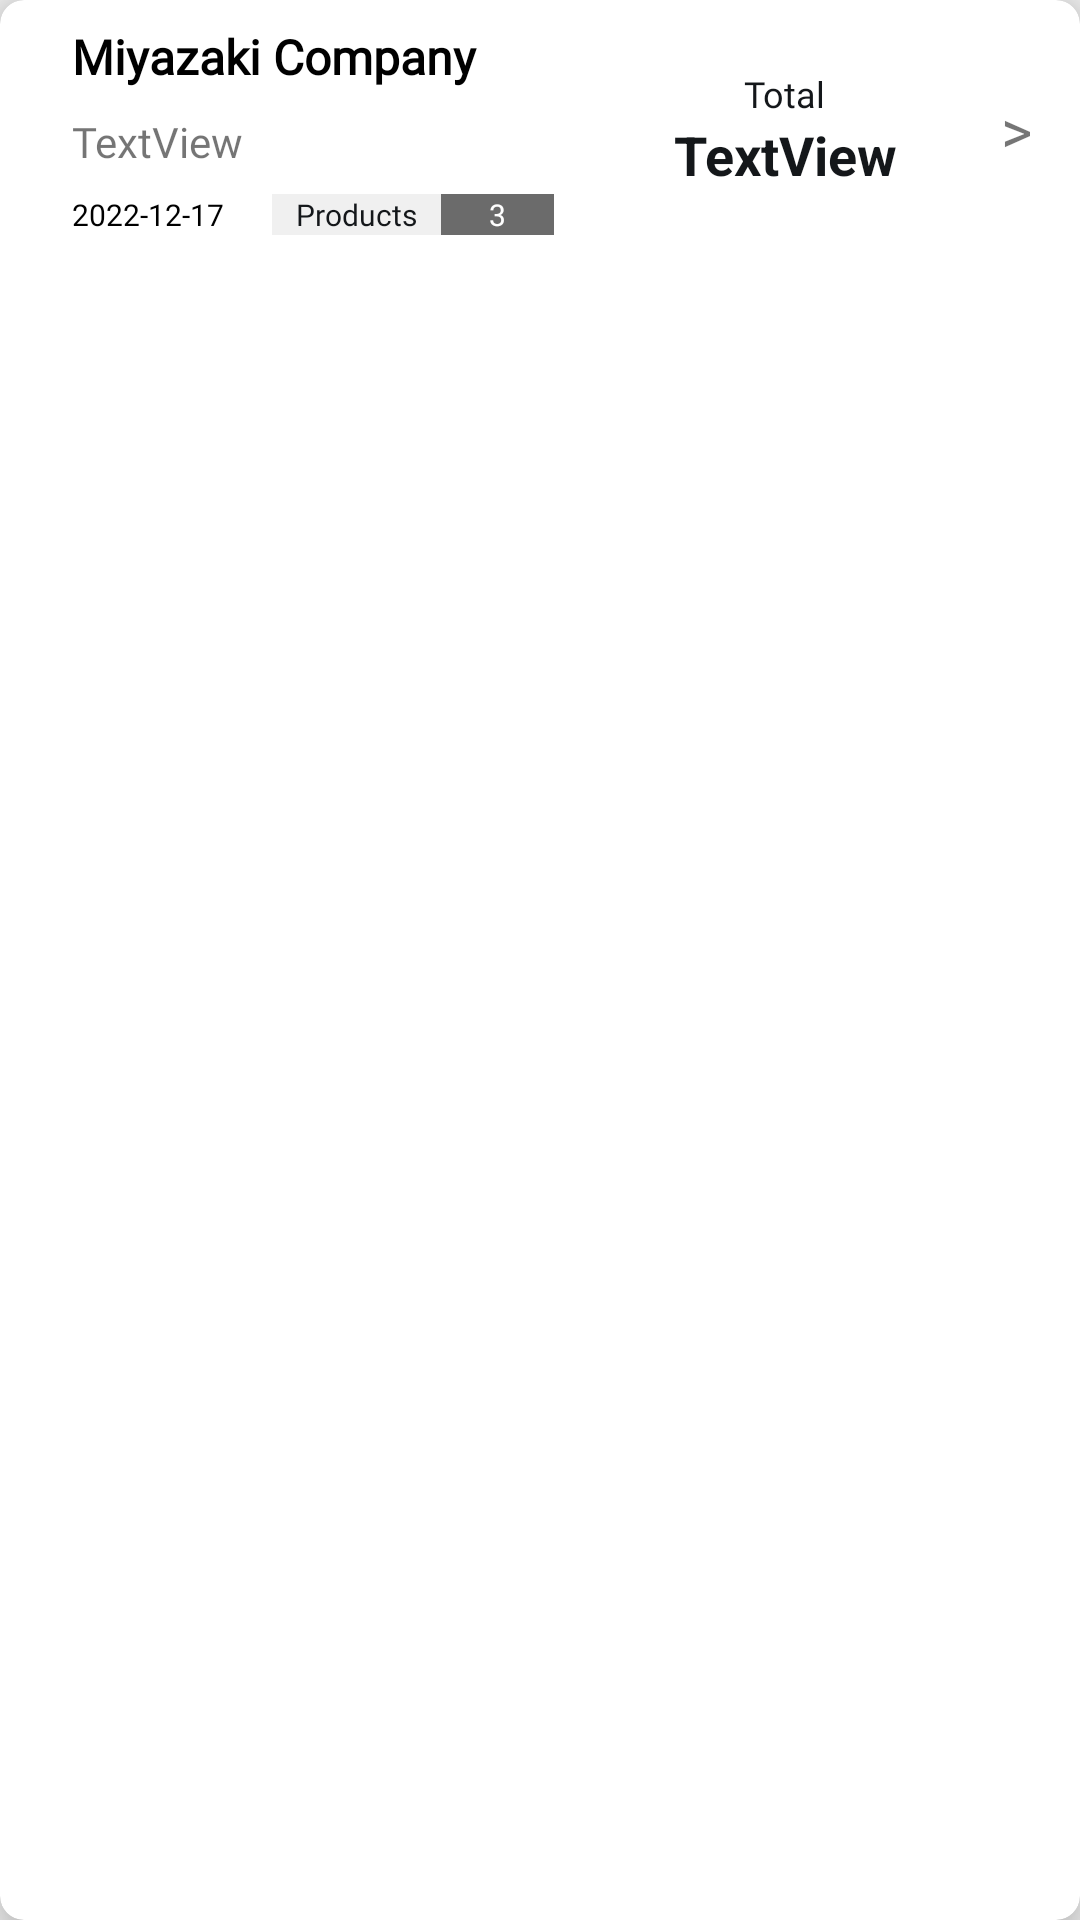

Write the Android layout XML for this screen, with the resource values it uses.
<!-- AndroidManifest.xml: application theme AppTheme -->
<!-- res/layout/order_item.xml -->
<?xml version="1.0" encoding="utf-8"?>
<androidx.cardview.widget.CardView xmlns:android="http://schemas.android.com/apk/res/android"
    xmlns:app="http://schemas.android.com/apk/res-auto"
    xmlns:tools="http://schemas.android.com/tools"
    android:id="@+id/cvVisitItem"
    android:layout_width="match_parent"
    android:layout_height="wrap_content"
    android:layout_marginStart="16dp"
    android:layout_marginTop="8dp"
    android:layout_marginEnd="16dp"
    android:layout_marginBottom="8dp"
    app:cardCornerRadius="8dp"
    app:cardElevation="10dp">

    <androidx.constraintlayout.widget.ConstraintLayout
        android:layout_width="match_parent"
        android:layout_height="wrap_content"
        android:paddingEnd="16dp">

        <View
            android:id="@+id/vPriorityVisitItem"
            android:layout_width="8dp"
            android:layout_height="0dp"
            app:layout_constraintBottom_toBottomOf="parent"
            app:layout_constraintStart_toStartOf="parent"
            app:layout_constraintTop_toTopOf="parent" />

        <TextView
            android:id="@+id/tvNameVisitItem"
            android:layout_width="0dp"
            android:layout_height="wrap_content"
            android:layout_marginStart="24dp"
            android:fontFamily="@font/poppins_medium"
            android:paddingTop="8dp"
            android:text="Miyazaki Company"
            android:textColor="@android:color/black"
            android:textSize="16sp"
            android:textStyle="bold"
            app:layout_constraintBottom_toTopOf="@+id/tvAddressVisitItem"
            app:layout_constraintEnd_toStartOf="@+id/view2"
            app:layout_constraintStart_toStartOf="parent"
            app:layout_constraintTop_toTopOf="parent" />

        <TextView
            android:id="@+id/tvAddressVisitItem"
            android:layout_width="0dp"
            android:layout_height="wrap_content"
            android:layout_marginTop="8dp"
            android:layout_marginBottom="8dp"
            android:fontFamily="@font/poppins_medium"
            android:text="TextView"
            android:textAlignment="textStart"
            android:textSize="14sp"
            app:layout_constraintBottom_toTopOf="@+id/tvDateVisitItem"
            app:layout_constraintEnd_toStartOf="@+id/view2"
            app:layout_constraintStart_toStartOf="@+id/tvNameVisitItem"
            app:layout_constraintTop_toBottomOf="@+id/tvNameVisitItem" />

        <TextView
            android:id="@+id/tvDateVisitItem"
            android:layout_width="wrap_content"
            android:layout_height="wrap_content"
            android:layout_marginStart="24dp"
            android:fontFamily="@font/poppins_medium"
            android:paddingBottom="8dp"
            android:text="2022-12-17"
            android:textColor="@android:color/black"
            android:textSize="10sp"
            app:layout_constraintBottom_toBottomOf="parent"
            app:layout_constraintStart_toStartOf="parent"
            app:layout_constraintTop_toBottomOf="@+id/tvAddressVisitItem" />

        <TextView
            android:id="@+id/textView7"
            android:layout_width="wrap_content"
            android:layout_height="wrap_content"
            android:text=">"
            android:textColor="@color/sf__subtext_color"
            android:textSize="20sp"
            app:layout_constraintBottom_toBottomOf="parent"
            app:layout_constraintEnd_toEndOf="parent"
            app:layout_constraintTop_toTopOf="parent"
            app:layout_constraintVertical_bias="0.5" />

        <ImageView
            android:id="@+id/imageView3"
            android:layout_width="16dp"
            android:layout_height="16dp"
            android:layout_marginEnd="8dp"
            android:visibility="invisible"
            app:layout_constraintBottom_toBottomOf="@+id/tvNameVisitItem"
            app:layout_constraintEnd_toStartOf="@+id/imageView5"
            app:layout_constraintTop_toTopOf="@+id/tvNameVisitItem"
            app:srcCompat="@drawable/high_flag"
            app:tint="@color/status_red" />

        <ImageView
            android:id="@+id/imageView5"
            android:layout_width="16dp"
            android:layout_height="16dp"
            android:visibility="gone"
            app:layout_constraintBottom_toBottomOf="@+id/tvNameVisitItem"
            app:layout_constraintEnd_toEndOf="parent"
            app:layout_constraintTop_toTopOf="parent"
            app:srcCompat="@drawable/img"
            app:tint="@color/text_color_dark" />

        <TextView
            android:id="@+id/textView28"
            android:layout_width="wrap_content"
            android:layout_height="wrap_content"
            android:layout_marginStart="16dp"
            android:background="#F0F0F0"
            android:fontFamily="@font/poppins_medium"
            android:paddingStart="8dp"
            android:paddingEnd="8dp"
            android:text="Products"
            android:textColor="@color/text_color_dark"
            android:textSize="10sp"
            android:visibility="visible"
            app:layout_constraintStart_toEndOf="@+id/tvDateVisitItem"
            app:layout_constraintTop_toTopOf="@+id/tvDateVisitItem" />

        <TextView
            android:id="@+id/tvProductCountOrderItem"
            android:layout_width="wrap_content"
            android:layout_height="wrap_content"
            android:background="#6B6B6B"
            android:fontFamily="@font/poppins_medium"
            android:paddingStart="16dp"
            android:paddingEnd="16dp"
            android:text="3"
            android:textColor="@android:color/white"
            android:textSize="10sp"
            android:visibility="visible"
            app:layout_constraintBottom_toBottomOf="@+id/textView28"
            app:layout_constraintStart_toEndOf="@+id/textView28"
            app:layout_constraintTop_toTopOf="@+id/textView28" />

        <View
            android:id="@+id/view2"
            android:layout_width="1dp"
            android:layout_height="0dp"
            app:layout_constraintBottom_toBottomOf="parent"
            app:layout_constraintEnd_toEndOf="parent"
            app:layout_constraintHorizontal_bias="0.55"
            app:layout_constraintStart_toStartOf="parent"
            app:layout_constraintTop_toTopOf="parent"
            app:layout_constraintVertical_bias="0.5" />

        <TextView
            android:id="@+id/textView36"
            android:layout_width="wrap_content"
            android:layout_height="wrap_content"
            android:fontFamily="@font/poppins_medium"
            android:text="Total"
            android:textColor="@color/text_color_dark"
            android:textSize="12sp"
            app:layout_constraintBottom_toTopOf="@+id/tvTotalCostOrderItem"
            app:layout_constraintEnd_toEndOf="@+id/tvTotalCostOrderItem"
            app:layout_constraintStart_toStartOf="@+id/tvTotalCostOrderItem"
            app:layout_constraintTop_toTopOf="parent"
            app:layout_constraintVertical_chainStyle="packed" />

        <TextView
            android:id="@+id/tvTotalCostOrderItem"
            android:layout_width="0dp"
            android:layout_height="wrap_content"
            android:fontFamily="sans-serif"
            android:gravity="center"
            android:text="TextView"
            android:textColor="@color/text_color_dark"
            android:textSize="18sp"
            android:textStyle="bold"
            app:layout_constraintBottom_toBottomOf="parent"
            app:layout_constraintEnd_toStartOf="@+id/textView7"
            app:layout_constraintStart_toEndOf="@+id/view2"
            app:layout_constraintTop_toBottomOf="@+id/textView36" />
    </androidx.constraintlayout.widget.ConstraintLayout>
</androidx.cardview.widget.CardView>
<!-- resources referenced by this layout -->
<resources>
  <color name="status_red">#DA020F</color>
  <color name="text_color_dark">#14171A</color>
  <!-- drawable high_flag: png bitmap (drawable, 217 bytes) -->
  <style name="AppTheme" parent="Theme.AppCompat.Light.DarkActionBar">
          
          <item name="colorPrimary">@color/colorPrimary</item>
          <item name="colorPrimaryDark">@color/colorPrimary</item>
          <item name="colorAccent">@color/colorPrimary</item>
          <item name="backgroundColor">@color/background_color</item>
          <item name="android:windowBackground">#efefef</item>
          <item name="android:actionButtonStyle">@style/ActionButton</item>
          <item name="android:statusBarColor">@color/colorPrimary</item>
          <item name="colorNavigationItem">@color/menu_item_color_state</item>
          <item name="colorNavigationItemSelected">#fafafa</item>
          <item name="drawableNavigationItemBackground">@drawable/menu_item_background_state</item>
      </style>
  <color name="colorPrimary">#1da1f2</color>
  <color name="background_color">#F5F8FA</color>
  <style name="ActionButton" parent="@android:style/Widget.ActionButton">
          <item name="android:drawablePadding">8dp</item>
      </style>
</resources>
